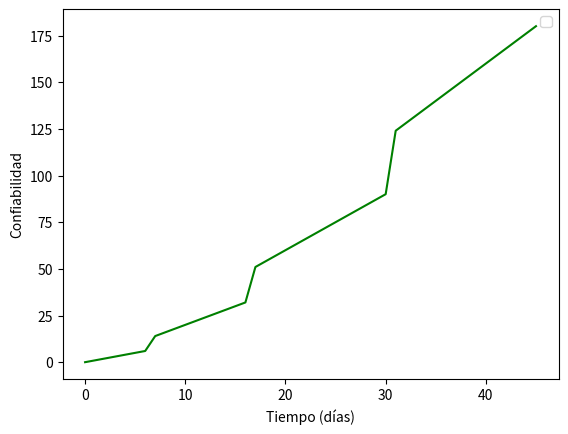

This chart was generated by the following Python code:

import pandas as pd

def isNaN(num):
    return num != num

import numpy as np
import matplotlib.pyplot as plt
from matplotlib.pyplot import show

Y = []
X = []

A = np.array([[1, 6, 500, 0.008, 0.030],
            [2, 10, 400, 0.010, 0.025],
            [3, 14,	600, 0.011, 0.020],
            [4, 15,	350, 0.009,	0.015]])

for i in range(0, 46):
    X.append(i)
    if i <= 6:
        k = 1
    elif i <= 16:
        k = 2
    elif i <= 30:
        k = 3
    else:
        k = 4

    Y.append(k * i)


plt.plot(X, Y, 'k', color='green') # label='Confiabilidad',
# plt.plot(tiempo, pob2, 'k:', label='Población B', color='red')
plt.xlabel("Tiempo (días)")
plt.ylabel("Confiabilidad")
plt.legend()

show()


# ------------------------------------------------------------------------------
